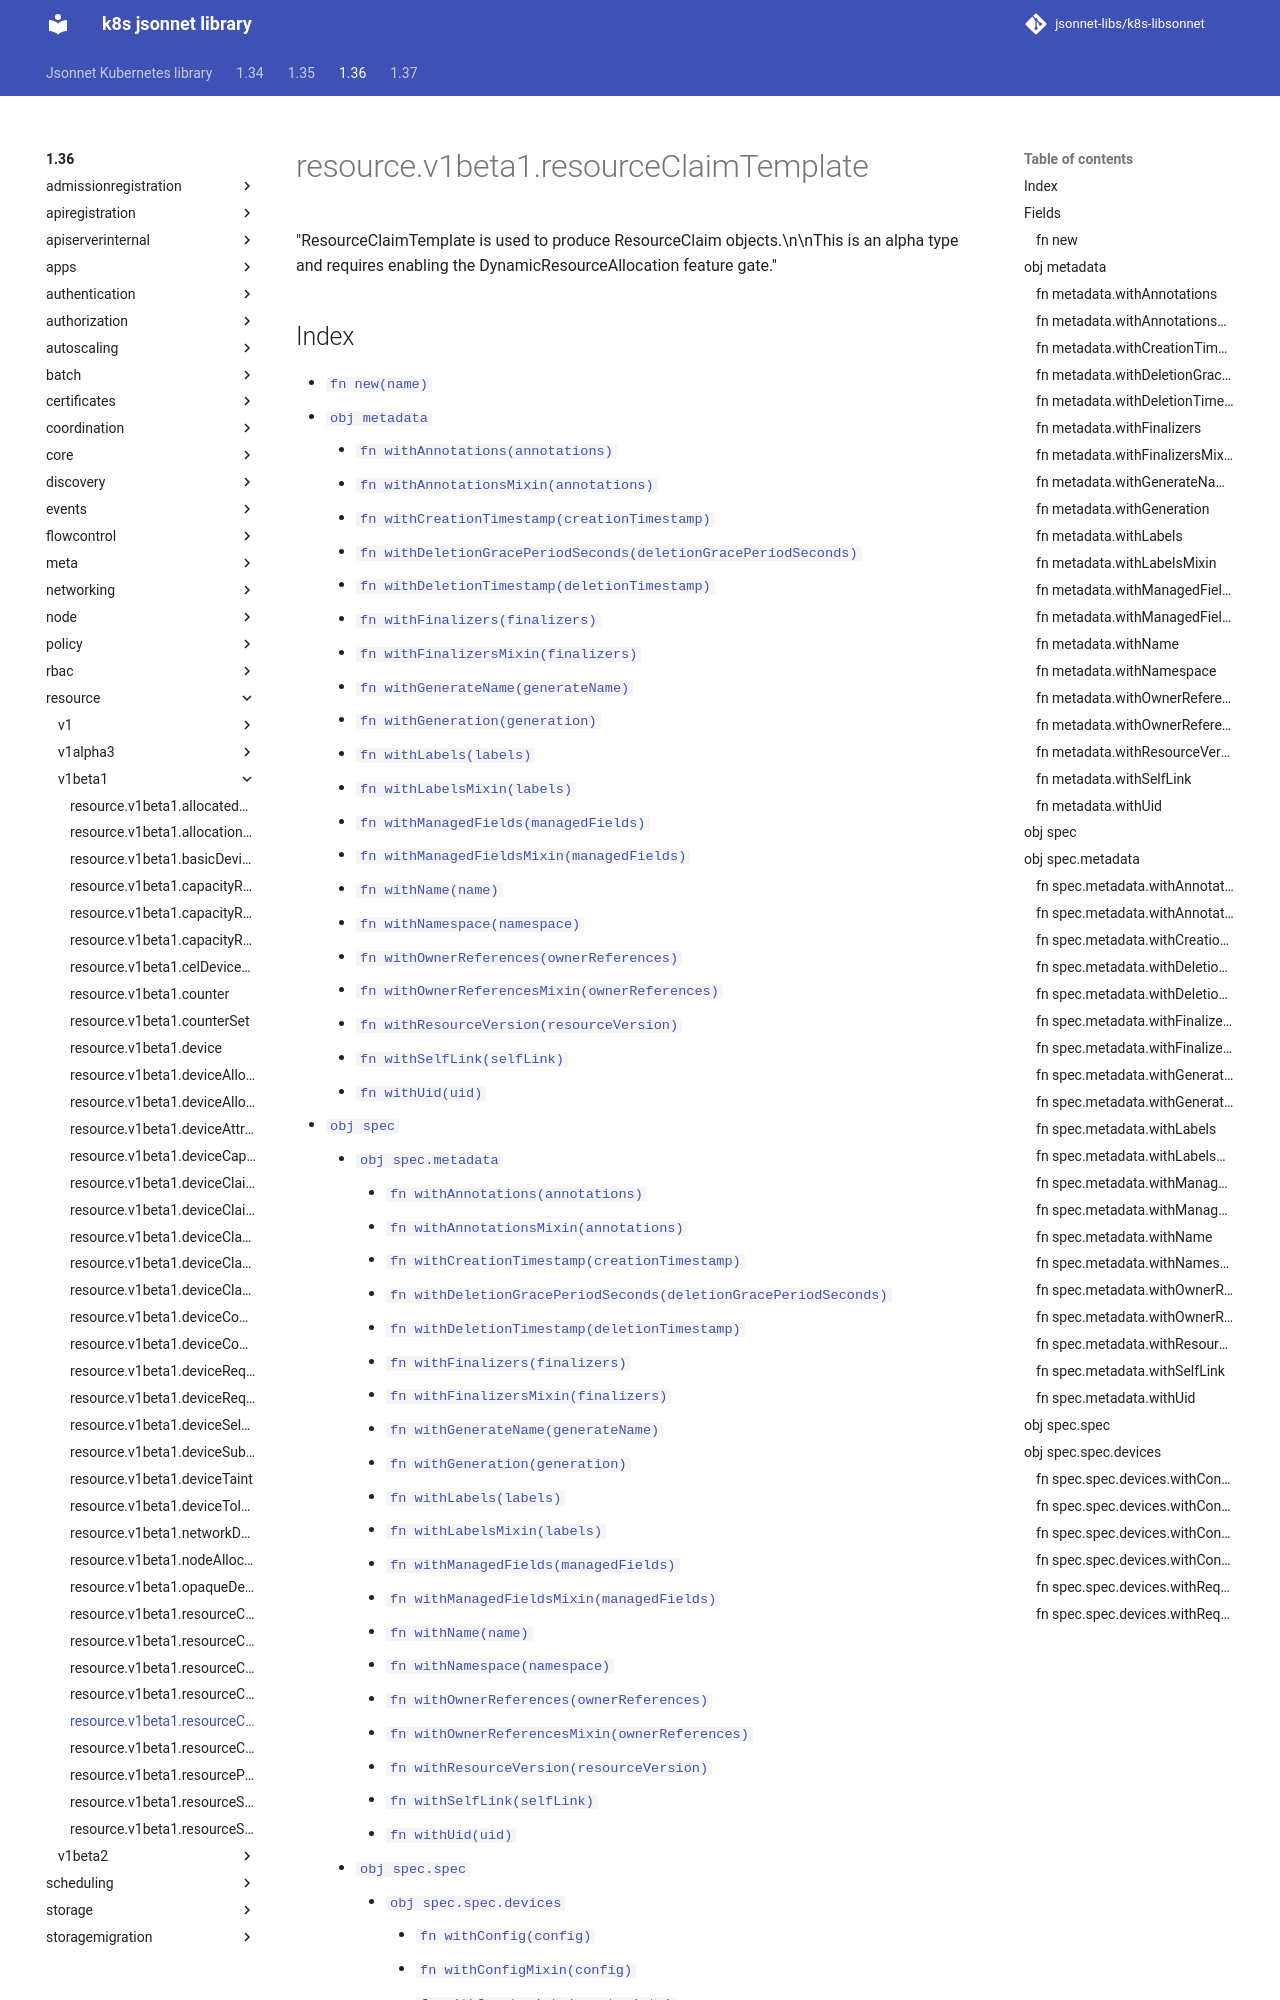

repository: jsonnet-libs/k8s-libsonnet · page: 1.36/resource/v1beta1/resourceClaimTemplate/index.html · generator: mkdocs

---
permalink: /1.36/resource/v1beta1/resourceClaimTemplate/
---

# resource.v1beta1.resourceClaimTemplate

"ResourceClaimTemplate is used to produce ResourceClaim objects.\n\nThis is an alpha type and requires enabling the DynamicResourceAllocation feature gate."
